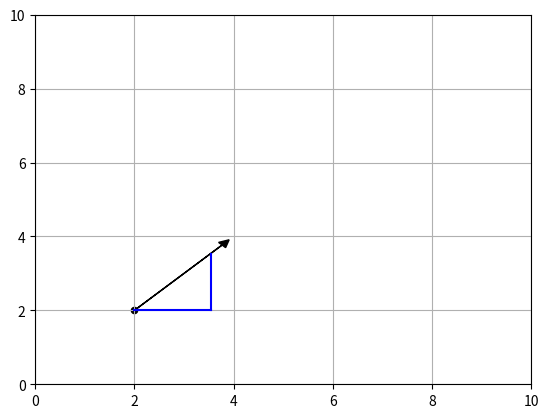

This chart was generated by the following Python code:
import numpy as np
import matplotlib.pylab as plt

# FORMULAS
# cos(teta) = adjacent/hypotenuse
# sin(teta) = opposite/hypotenuse
# np.sin(np.deg2rad(90))

def main():
    v_magnitude = 5
    v_direction = 45

    plt.scatter(2,2, 20, "k")
    vx = np.cos(np.deg2rad(v_direction)) * v_magnitude
    vy = np.sin(np.deg2rad(v_direction)) * v_magnitude
    plt.plot([2,vx], [2, 2], "b")
    plt.plot([vx,vx], [2, vy], "b")
    # print(vx, vy)
    plt.arrow(2, 2, vx/2, vy/2, fc="k", ec="k", head_width=0.2, head_length=0.2, )

    plt.xlim(0,10)
    plt.ylim(0,10)
    plt.grid()
    plt.show()

if __name__ == "__main__":
    main()